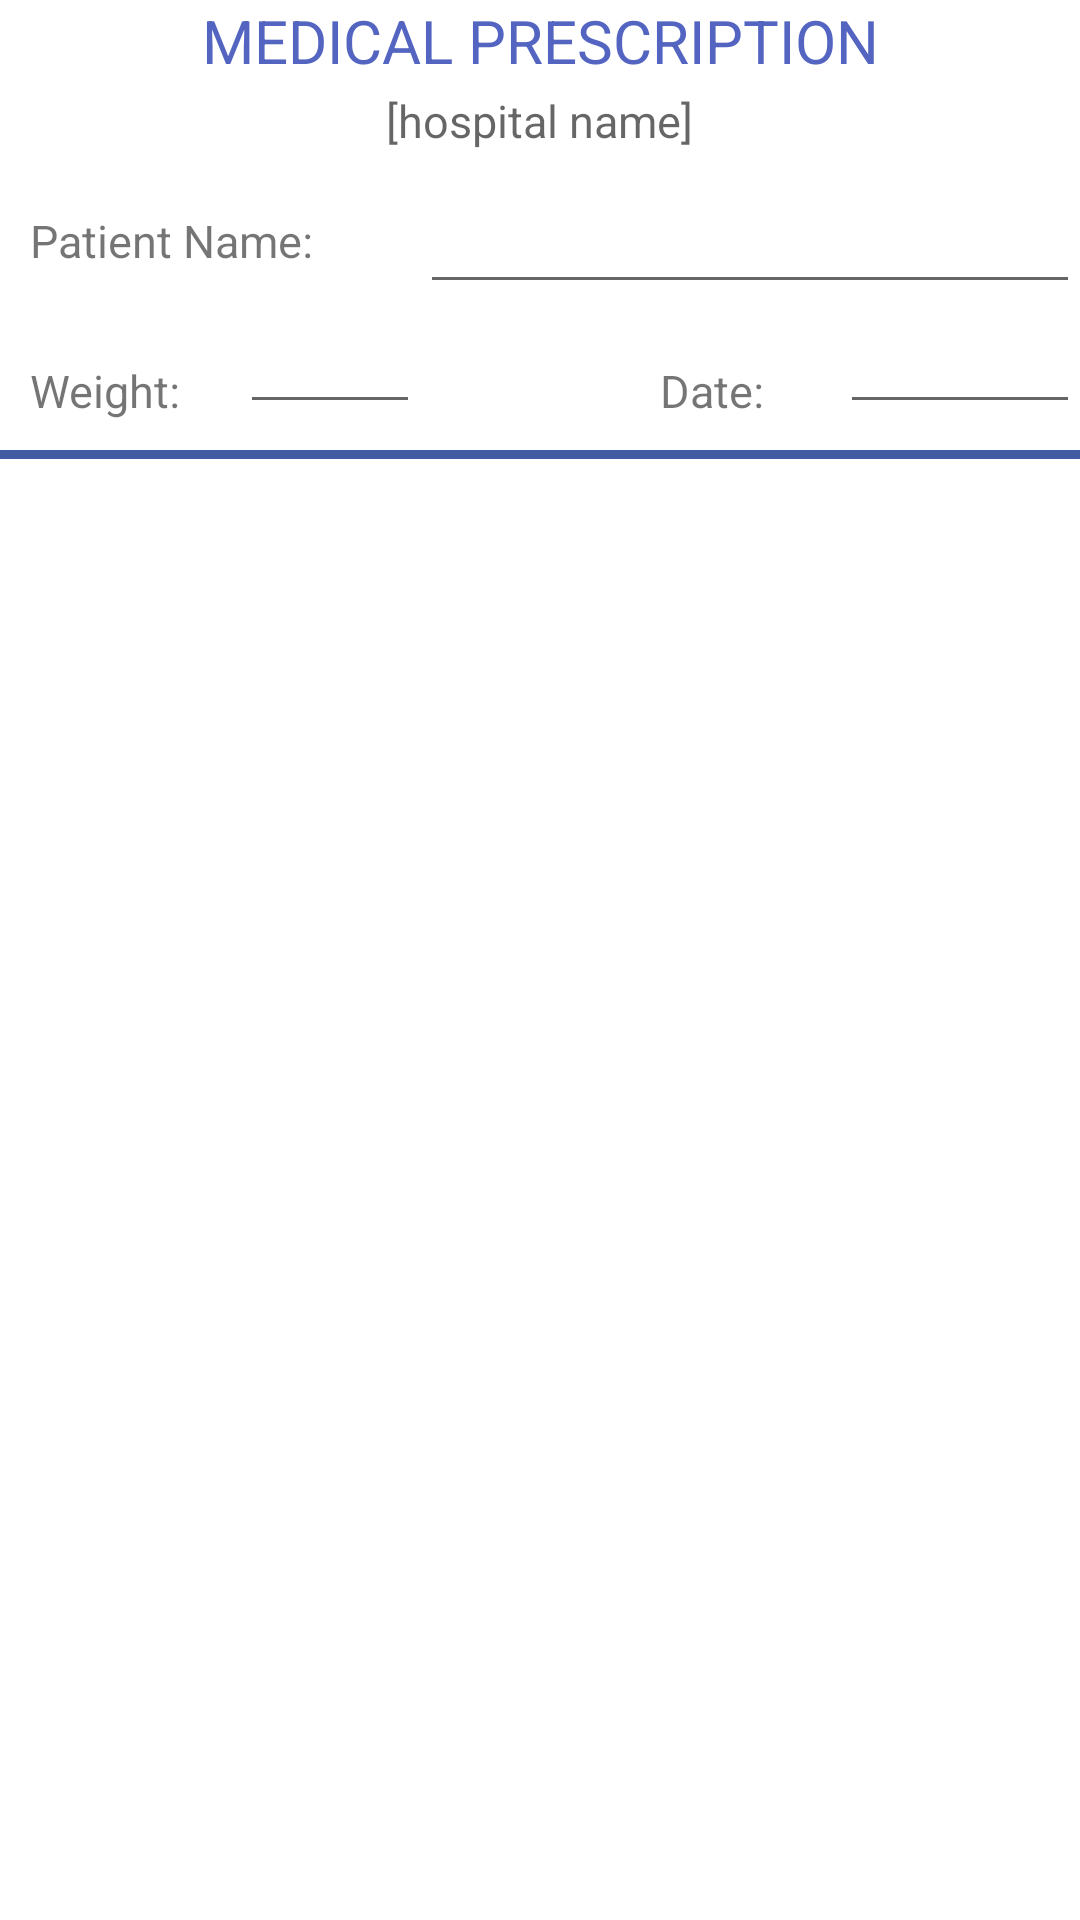

Reconstruct the res/layout file that produces this screen, plus the resources it refers to.
<!-- AndroidManifest.xml: application theme Theme.Kashyapp1 -->
<!-- res/layout/activity_prescription_page.xml -->
<?xml version="1.0" encoding="utf-8"?>
<RelativeLayout xmlns:android="http://schemas.android.com/apk/res/android"
    xmlns:app="http://schemas.android.com/apk/res-auto"
    xmlns:tools="http://schemas.android.com/tools"
    android:layout_width="match_parent"
    android:layout_height="match_parent"
    tools:context=".prescriptionPage">


    <TextView
        android:layout_width="match_parent"
        android:layout_height="wrap_content"
        android:text="MEDICAL PRESCRIPTION"
        android:gravity="center"
        android:textSize="20dp"
        android:textColor="#5365C1"/>
    <TextView
        android:layout_width="wrap_content"
        android:layout_height="wrap_content"
        android:hint="[hospital name]"
        android:layout_marginTop="30dp"
        android:layout_centerHorizontal="true"
        android:textSize="15dp"/>

    <TextView
        android:layout_width="wrap_content"
        android:layout_height="wrap_content"
        android:text="Patient Name:"
        android:layout_marginTop="70dp"
        android:layout_marginLeft="10dp"
        android:textSize="15dp"/>
    <EditText
        android:layout_width="260dp"
        android:layout_height="wrap_content"
        android:layout_marginTop="60dp"
        android:layout_marginLeft="140dp"/>

    <TextView
        android:layout_width="wrap_content"
        android:layout_height="wrap_content"
        android:text="Weight:"
        android:layout_marginTop="120dp"
        android:layout_marginLeft="10dp"
        android:textSize="15dp"/>
    <EditText
        android:layout_width="60dp"
        android:layout_height="wrap_content"
        android:layout_marginTop="100dp"
        android:layout_marginLeft="80dp"/>

    <TextView
        android:layout_width="wrap_content"
        android:layout_height="wrap_content"
        android:text="Date:"
        android:layout_marginTop="120dp"
        android:layout_marginLeft="220dp"
        android:textSize="15dp"/>
    <EditText
        android:layout_width="90dp"
        android:layout_height="wrap_content"
        android:layout_marginTop="100dp"
        android:layout_marginLeft="280dp"/>

    <LinearLayout
        android:layout_width="match_parent"
        android:layout_height="3dp"
        android:layout_marginTop="150dp"
        android:background="#435BA3"/>

    <Button
        android:layout_width="47dp"
        android:layout_height="55dp"
        android:id="@+id/addp"
        app:cornerRadius="100dp"
        android:layout_alignParentTop="true"
        android:layout_marginTop="660dp"
        android:layout_marginLeft="330dp"
        android:layout_marginBottom="5dp"
        app:icon="@drawable/ic_addb"
        android:backgroundTint="#81D7E1"
        app:iconGravity="start"/>

    <ScrollView
        android:layout_width="match_parent"
        android:layout_height="wrap_content"
        android:layout_marginTop="160dp"
        android:layout_marginBottom="40dp"
        android:scrollbars="none">
        <LinearLayout
            android:id="@+id/container3p"
            android:layout_width="match_parent"
            android:layout_height="wrap_content"
            android:layout_marginBottom="40dp"
            android:orientation="vertical">

        </LinearLayout>

    </ScrollView>





</RelativeLayout>
<!-- resources referenced by this layout -->
<resources>
  <style name="Theme.Kashyapp1" parent="Theme.MaterialComponents.Light.NoActionBar">
          
          <item name="colorPrimary">@color/purple_500</item>
          <item name="colorPrimaryVariant">@color/purple_700</item>
          <item name="colorOnPrimary">@color/white</item>
          
          <item name="colorSecondary">@color/teal_200</item>
          <item name="colorSecondaryVariant">@color/teal_700</item>
          <item name="colorOnSecondary">@color/black</item>
          
          <item name="android:statusBarColor">?attr/colorPrimaryVariant</item>
          
      </style>
  <!-- not gathered from this repository: default colours our renderer supplied (Android Studio template values) -->
  <color name="purple_500">#FF6200EE</color>
  <color name="purple_700">#FF3700B3</color>
  <color name="teal_200">#FF03DAC5</color>
  <color name="teal_700">#FF018786</color>
  <color name="black">#FF000000</color>
  <color name="white">#FFFFFFFF</color>
</resources>
